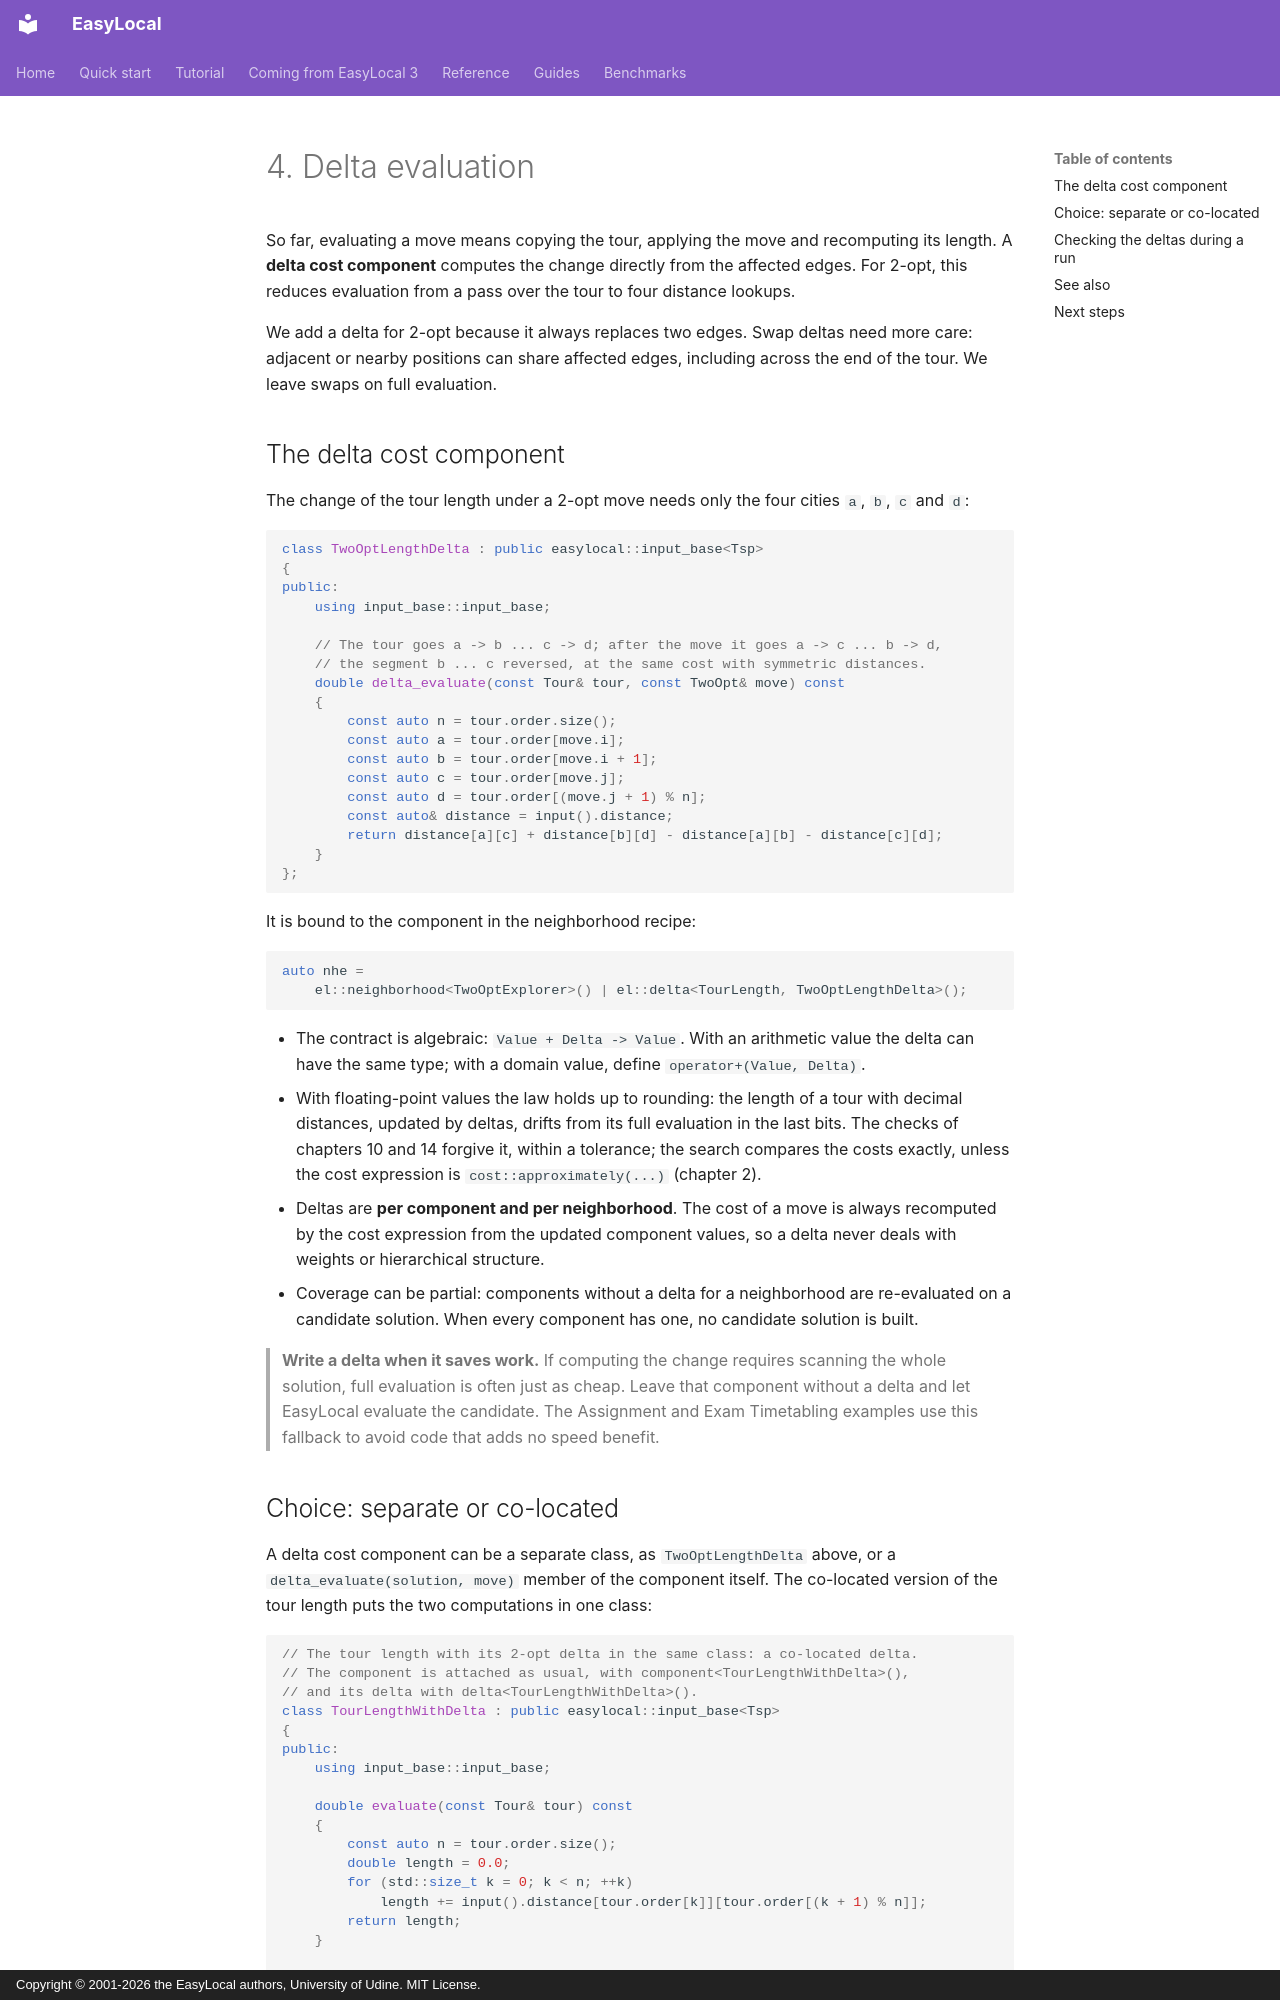

repository: iolab-uniud/easylocal · page: tutorial/04-delta-evaluation/index.html · generator: mkdocs · copyright: Copyright © 2001-2026 the EasyLocal authors, University of Udine. MIT License.

# 4. Delta evaluation

So far, evaluating a move means copying the tour, applying the move and
recomputing its length. A **delta cost component** computes the change
directly from the affected edges. For 2-opt, this reduces evaluation from a
pass over the tour to four distance lookups.

We add a delta for 2-opt because it always replaces two edges. Swap deltas
need more care: adjacent or nearby positions can share affected edges,
including across the end of the tour. We leave swaps on full evaluation.

## The delta cost component

The change of the tour length under a 2-opt move needs only the four cities
`a`, `b`, `c` and `d`:

<!-- snippet: tutorial/tsp.hpp:delta -->
```cpp
class TwoOptLengthDelta : public easylocal::input_base<Tsp>
{
public:
    using input_base::input_base;

    // The tour goes a -> b ... c -> d; after the move it goes a -> c ... b -> d,
    // the segment b ... c reversed, at the same cost with symmetric distances.
    double delta_evaluate(const Tour& tour, const TwoOpt& move) const
    {
        const auto n = tour.order.size();
        const auto a = tour.order[move.i];
        const auto b = tour.order[move.i + 1];
        const auto c = tour.order[move.j];
        const auto d = tour.order[(move.j + 1) % n];
        const auto& distance = input().distance;
        return distance[a][c] + distance[b][d] - distance[a][b] - distance[c][d];
    }
};
```

It is bound to the component in the neighborhood recipe:

<!-- snippet: tutorial/main.cpp:nhe-recipe -->
```cpp
auto nhe =
    el::neighborhood<TwoOptExplorer>() | el::delta<TourLength, TwoOptLengthDelta>();
```

- The contract is algebraic: `Value + Delta -> Value`. With an arithmetic value
  the delta can have the same type; with a domain value, define
  `operator+(Value, Delta)`.
- With floating-point values the law holds up to rounding: the length of a
  tour with decimal distances, updated by deltas, drifts from its full
  evaluation in the last bits. The checks of chapters 10 and 14 forgive it,
  within a tolerance; the search compares the costs exactly, unless the cost
  expression is `cost::approximately(...)` (chapter 2).
- Deltas are **per component and per neighborhood**. The cost of a move is
  always recomputed by the cost expression from the updated component values,
  so a delta never deals with weights or hierarchical structure.
- Coverage can be partial: components without a delta for a neighborhood are
  re-evaluated on a candidate solution. When every component has one, no
  candidate solution is built.

> **Write a delta when it saves work.** If computing the change requires
> scanning the whole solution, full evaluation is often just as cheap.
> Leave that component without a delta and let EasyLocal evaluate the
> candidate. The Assignment and Exam Timetabling examples use this fallback
> to avoid code that adds no speed benefit.
